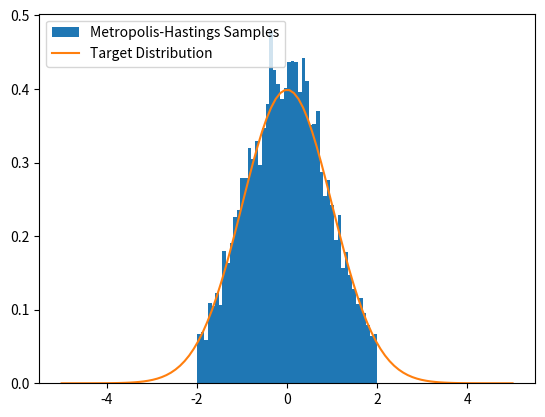

This figure's Python source:
import numpy as np
import matplotlib.pyplot as plt
import math

def target_distribution(x):
    """Example target distribution: standard normal distribution"""
    return np.exp(-x**2 / 2) / np.sqrt(2 * np.pi)

def proposal_distribution(x, step_size=0.5):
    """Proposal distribution: normal distribution centered at x"""
    #return np.random.normal(x, step_size)
    return np.random.uniform(-2,2)

def metropolis_hastings(iterations, initial_value, target_dist, proposal_dist):
    x = initial_value
    samples = [x]

    for _ in range(iterations):
        x_new = proposal_dist(x)
        acceptance_prob = min(1, target_dist(x_new) / target_dist(x))
        
        if np.random.rand() < acceptance_prob:
            x = x_new
        
        samples.append(x)
    
    return samples

# Parameters
iterations = 10000
initial_value = 0.0

# Running the Metropolis-Hastings algorithm
samples = metropolis_hastings(iterations, initial_value, target_distribution, proposal_distribution)

# Plotting the results
plt.hist(samples, bins=50, density=True, label='Metropolis-Hastings Samples')
x = np.linspace(-5, 5, 100)
plt.plot(x, target_distribution(x), label='Target Distribution')
plt.legend()
plt.show()
